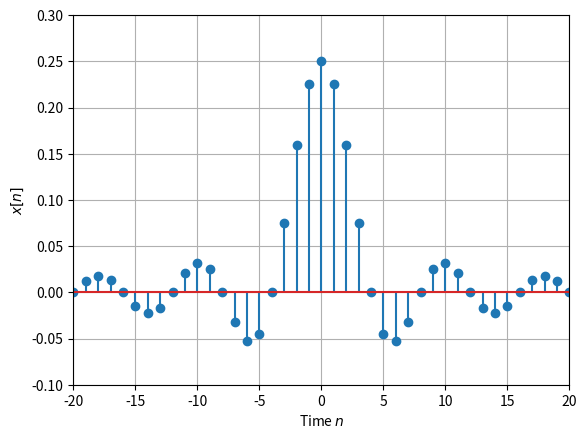

The script that saved this image:
import numpy as np
import matplotlib.pyplot as plt

n = np.arange(-20, 20 + 1)                  # 1刻み　信号の時刻の範囲　終わり＋１
wc = np.pi / 4                              # 信号の帯域幅
x = (wc / np.pi) * np.sinc(n * wc / np.pi)  # 信号の計算　Numpyでは正規化されたsinc関数が返ってくる
"""
n = np.arange(-20, 20 + 1,0.01)
x = np.sinc(n)
"""
fig = plt.figure()
ax = fig.add_subplot(1, 1, 1)
ax.stem(n, x)                               # 信号の図示
ax.set_xlim(-20, 20); ax.set_ylim(-0.1, 0.3)#; ax.grid()
ax.grid()
ax.set_xlabel('Time $n$'); ax.set_ylabel('$x[n]$')
